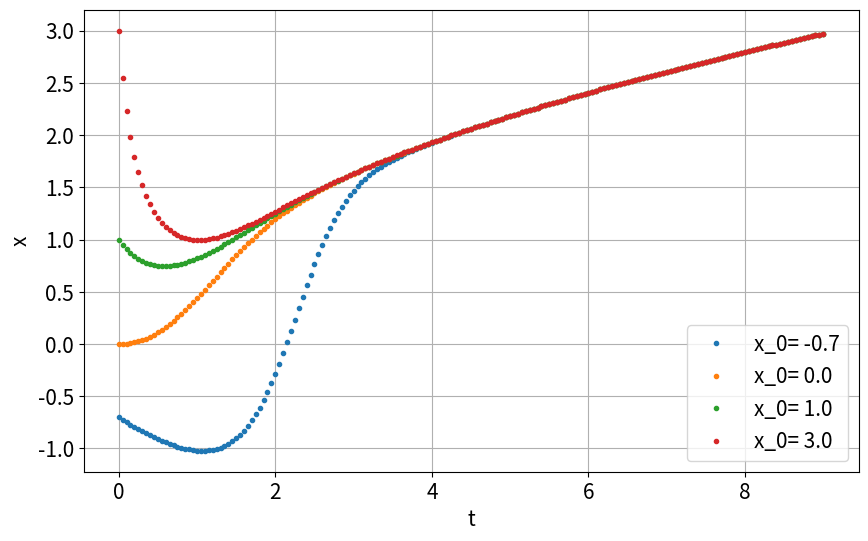
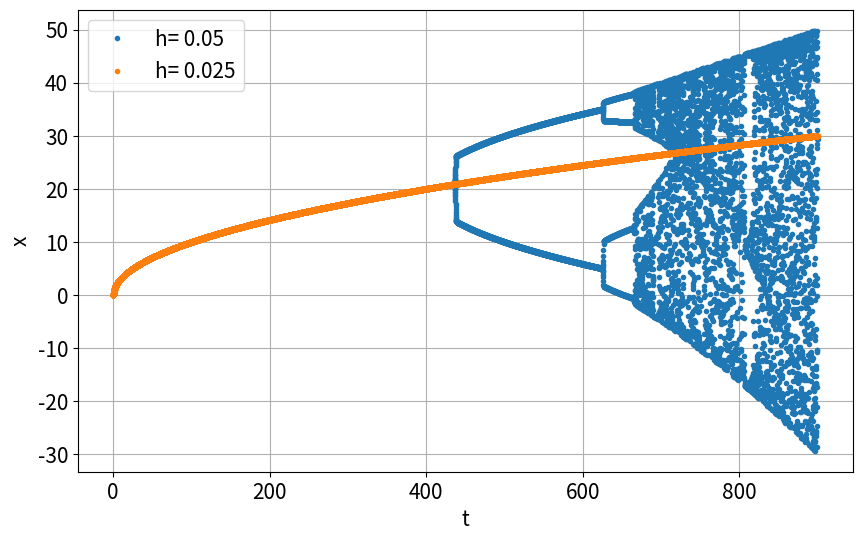

Write Python code to recreate these figures, in order.
# Importanweisungen
import matplotlib.patches as mpatches
import numpy as np
import matplotlib.pyplot as plt
import matplotlib
import matplotlib.axes as axes
from matplotlib import colors as mcolors
import math


# Konstanten fuer einheitliche Darstellung

fig_size = (10, 6)
fig_legendsize = 15
fig_labelsize = 15
matplotlib.rcParams.update({'font.size': fig_labelsize})

colors = dict(mcolors.BASE_COLORS, **mcolors.CSS4_COLORS)
#colors

# weitere Werte, Konstanten
# Werte von https://physics.nist.gov/cuu/Constants/index.html[0]

c = 299792458 # m/s
Ryd = 13.605693122 # eV [https://physics.nist.gov/cgi-bin/cuu/Value?rydhcev]
K = 273.15 # kelvin
g = 9.81 # m/s^2
rad = 360 / 2 / math.pi
grad = 1/rad


def ff(t, x):
    return t-x**2

def euler(aa, bb, hh, x_0, ff, tt, meshpoints):

    xx = np.zeros(meshpoints)
    xx[0] = x_0
    for i in range(1, meshpoints):
        xx[i] = xx[i-1] + hh * ff(tt[i-1], xx[i-1])
    return xx

aa = 0.0
bb = 9.0
hh = 0.05
x_0 = [-0.7, 0.0, 1.0, 3.0]

fig = plt.figure(figsize=fig_size)
for aufg in range(4):
    meshpoints = int(round((bb-aa)/hh+0.500001)) # aufrunden
    tt = np.arange(meshpoints)
    tt = aa + tt * hh
    xx = euler(aa, bb, hh, x_0[aufg], ff,tt,meshpoints)
    plt.plot(tt, xx,".",label="x_0= " + str(x_0[aufg]))

plt.grid()
plt.legend(prop={'size':fig_legendsize})
plt.ylabel('x')
plt.xlabel("t")
plt.tick_params(labelsize=fig_labelsize)
#plt.savefig("Zettel1/figures/A1-a.png")
plt.show()
# %%

aa = 0.0
bb = 900.0
hh = [0.05, 0.025]
x_0 = 0.0

fig = plt.figure(figsize=fig_size)
for aufg in range(2):
    meshpoints = int(round((bb-aa)/hh[aufg]+0.5)) # aufrunden
    tt = np.arange(meshpoints)
    tt = aa + tt * hh[aufg]
    xx = euler(aa, bb, hh[aufg], x_0, ff,tt,meshpoints)
    plt.plot(tt, xx,".",label="h= " + str(hh[aufg]))

plt.grid()
plt.legend(prop={'size':fig_legendsize})
plt.ylabel('x')
plt.xlabel("t")
plt.tick_params(labelsize=fig_labelsize)
#plt.savefig("Zettel1/figures/A1-bc.png")
plt.show()
print('Interpretation: Halbierung der Schrittweite kann den Unterschied\n'
    'zwischen Chaos und Lösung darstellen. Bei zu kleiner Schrittweite\n'
    'findet eine Oszillation zwischen Funktionswerten statt.')
# %%
